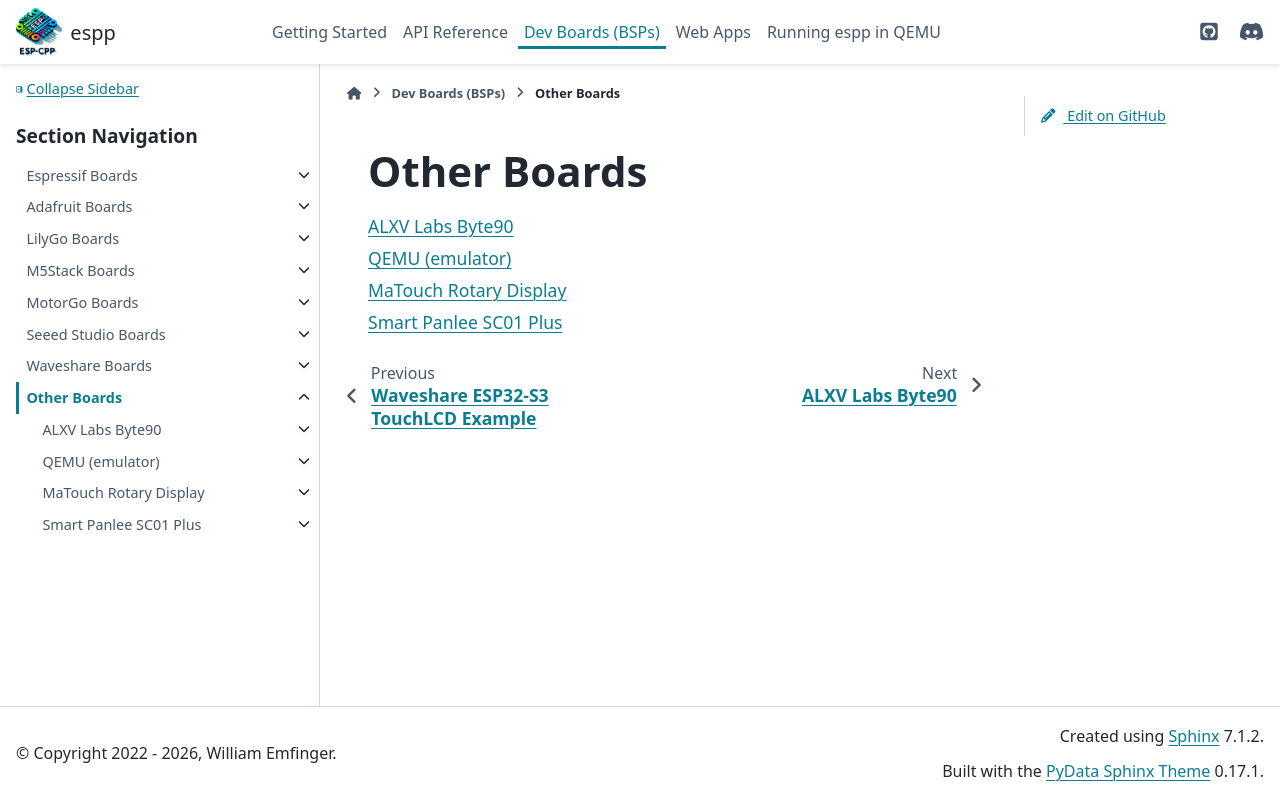

repository: esp-cpp/espp · page: dev_boards/other/index.html · generator: sphinx

Other Boards
************

.. toctree::
   :maxdepth: 1

   byte90
   qemu
   matouch_rotary_display
   smartpanlee_sc01_plus
